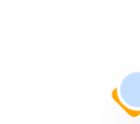
t = 0.00 s
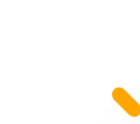
t = 1.13 s
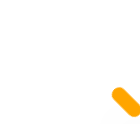
t = 3.38 s
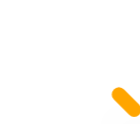
t = 4.50 s
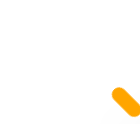
t = 5.63 s
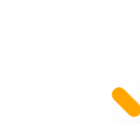
t = 7.88 s

The animated SVG that drew these frames (rendered in a browser with its animation timeline set to each time). Animation: 4 CSS @keyframes rules; one cycle of 9.00 s, repeats indefinitely.

<?xml version="1.0" encoding="UTF-8" standalone="no"?>
<!-- (c) ammap.com | SVG weather icons -->

<!-- Fair (Day) | Contributed by hsoJ95 on GitHub: https://github.com/hsoj95 -->

<svg
   version="1.1"
   width="140"
   height="124"
   viewbox="0 0 50 50"
   id="svg2053"
   sodipodi:docname="fair-day.svg"
   inkscape:version="1.2.2 (732a01da63, 2022-12-09)"
   xmlns:inkscape="http://www.inkscape.org/namespaces/inkscape"
   xmlns:sodipodi="http://sodipodi.sourceforge.net/DTD/sodipodi-0.dtd"
   xmlns="http://www.w3.org/2000/svg"
   xmlns:svg="http://www.w3.org/2000/svg">
  <sodipodi:namedview
     id="namedview2055"
     pagecolor="#ffffff"
     bordercolor="#000000"
     borderopacity="0.25"
     inkscape:showpageshadow="2"
     inkscape:pageopacity="0.0"
     inkscape:pagecheckerboard="0"
     inkscape:deskcolor="#d1d1d1"
     showgrid="false"
     inkscape:zoom="4.185"
     inkscape:cx="137.75388"
     inkscape:cy="56.630824"
     inkscape:window-width="1920"
     inkscape:window-height="1017"
     inkscape:window-x="-8"
     inkscape:window-y="-8"
     inkscape:window-maximized="1"
     inkscape:current-layer="svg2053" />
  <defs
     id="defs2006">
    <filter
       id="blur"
       width="1.6833333"
       height="1.7167883"
       x="-0.34166667"
       y="-0.27153285">
      <feGaussianBlur
         in="SourceAlpha"
         stdDeviation="3"
         id="feGaussianBlur1989" />
      <feOffset
         dx="0"
         dy="4"
         result="offsetblur"
         id="feOffset1991" />
      <feComponentTransfer
         id="feComponentTransfer1995">
        <feFuncA
           type="linear"
           slope="0.05"
           id="feFuncA1993" />
      </feComponentTransfer>
      <feMerge
         id="feMerge2001">
        <feMergeNode
           id="feMergeNode1997" />
        <feMergeNode
           in="SourceGraphic"
           id="feMergeNode1999" />
      </feMerge>
    </filter>
    <style
       type="text/css"
       id="style2004"><![CDATA[
/*
** CLOUDS
*/
@keyframes am-weather-cloud-1 {
  0% {
    -webkit-transform: translate(-5px,0px);
       -moz-transform: translate(-5px,0px);
        -ms-transform: translate(-5px,0px);
            transform: translate(-5px,0px);
  }

  50% {
    -webkit-transform: translate(10px,0px);
       -moz-transform: translate(10px,0px);
        -ms-transform: translate(10px,0px);
            transform: translate(10px,0px);
  }

  100% {
    -webkit-transform: translate(-5px,0px);
       -moz-transform: translate(-5px,0px);
        -ms-transform: translate(-5px,0px);
            transform: translate(-5px,0px);
  }
}

.am-weather-cloud-1 {
  -webkit-animation-name: am-weather-cloud-1;
     -moz-animation-name: am-weather-cloud-1;
          animation-name: am-weather-cloud-1;
  -webkit-animation-duration: 7s;
     -moz-animation-duration: 7s;
          animation-duration: 7s;
  -webkit-animation-timing-function: linear;
     -moz-animation-timing-function: linear;
          animation-timing-function: linear;
  -webkit-animation-iteration-count: infinite;
     -moz-animation-iteration-count: infinite;
          animation-iteration-count: infinite;
}

@keyframes am-weather-cloud-2 {
  0% {
    -webkit-transform: translate(0px,0px);
       -moz-transform: translate(0px,0px);
        -ms-transform: translate(0px,0px);
            transform: translate(0px,0px);
  }

  50% {
    -webkit-transform: translate(2px,0px);
       -moz-transform: translate(2px,0px);
        -ms-transform: translate(2px,0px);
            transform: translate(2px,0px);
  }

  100% {
    -webkit-transform: translate(0px,0px);
       -moz-transform: translate(0px,0px);
        -ms-transform: translate(0px,0px);
            transform: translate(0px,0px);
  }
}

.am-weather-cloud-2 {
  -webkit-animation-name: am-weather-cloud-2;
     -moz-animation-name: am-weather-cloud-2;
          animation-name: am-weather-cloud-2;
  -webkit-animation-duration: 3s;
     -moz-animation-duration: 3s;
          animation-duration: 3s;
  -webkit-animation-timing-function: linear;
     -moz-animation-timing-function: linear;
          animation-timing-function: linear;
  -webkit-animation-iteration-count: infinite;
     -moz-animation-iteration-count: infinite;
          animation-iteration-count: infinite;
}

/*
** SUN
*/
@keyframes am-weather-sun {
  0% {
    -webkit-transform: rotate(0deg);
       -moz-transform: rotate(0deg);
        -ms-transform: rotate(0deg);
            transform: rotate(0deg);
  }

  100% {
    -webkit-transform: rotate(360deg);
       -moz-transform: rotate(360deg);
        -ms-transform: rotate(360deg);
            transform: rotate(360deg);
  }
}

.am-weather-sun {
  -webkit-animation-name: am-weather-sun;
     -moz-animation-name: am-weather-sun;
      -ms-animation-name: am-weather-sun;
          animation-name: am-weather-sun;
  -webkit-animation-duration: 9s;
     -moz-animation-duration: 9s;
      -ms-animation-duration: 9s;
          animation-duration: 9s;
  -webkit-animation-timing-function: linear;
     -moz-animation-timing-function: linear;
      -ms-animation-timing-function: linear;
          animation-timing-function: linear;
  -webkit-animation-iteration-count: infinite;
     -moz-animation-iteration-count: infinite;
      -ms-animation-iteration-count: infinite;
          animation-iteration-count: infinite;
}

@keyframes am-weather-sun-shiny {
  0% {
    stroke-dasharray: 3px 10px;
    stroke-dashoffset: 0px;
  }

  50% {
    stroke-dasharray: 0.1px 10px;
    stroke-dashoffset: -1px;
  }

  100% {
    stroke-dasharray: 3px 10px;
    stroke-dashoffset: 0px;
  }
}

.am-weather-sun-shiny line {
  -webkit-animation-name: am-weather-sun-shiny;
     -moz-animation-name: am-weather-sun-shiny;
      -ms-animation-name: am-weather-sun-shiny;
          animation-name: am-weather-sun-shiny;
  -webkit-animation-duration: 2s;
     -moz-animation-duration: 2s;
      -ms-animation-duration: 2s;
          animation-duration: 2s;
  -webkit-animation-timing-function: linear;
     -moz-animation-timing-function: linear;
      -ms-animation-timing-function: linear;
          animation-timing-function: linear;
  -webkit-animation-iteration-count: infinite;
     -moz-animation-iteration-count: infinite;
      -ms-animation-iteration-count: infinite;
          animation-iteration-count: infinite;
}
        ]]></style>
  </defs>
  <g
     filter="url(#blur)"
     id="cloudy-day-1"
     transform="matrix(2.8985376,0,0,2.89984,11.372141,-12.694826)">
    <g
       transform="translate(20,10)"
       id="g2050">
      <g
         transform="translate(0,16)"
         id="g2044">
        <g
           class="am-weather-sun"
           id="g2040"
           style="-moz-animation-duration:9s;-moz-animation-iteration-count:infinite;-moz-animation-name:am-weather-sun;-moz-animation-timing-function:linear;-ms-animation-duration:9s;-ms-animation-iteration-count:infinite;-ms-animation-name:am-weather-sun;-ms-animation-timing-function:linear;-webkit-animation-duration:9s;-webkit-animation-iteration-count:infinite;-webkit-animation-name:am-weather-sun;-webkit-animation-timing-function:linear">
          <g
             id="g2010">
            <line
               fill="none"
               stroke="#ffa500"
               stroke-linecap="round"
               stroke-width="2"
               transform="translate(0,9)"
               x1="0"
               x2="0"
               y1="0"
               y2="3"
               id="line2008" />
          </g>
          <g
             transform="rotate(45)"
             id="g2014">
            <line
               fill="none"
               stroke="#ffa500"
               stroke-linecap="round"
               stroke-width="2"
               transform="translate(0,9)"
               x1="0"
               x2="0"
               y1="0"
               y2="3"
               id="line2012" />
          </g>
          <g
             transform="rotate(90)"
             id="g2018">
            <line
               fill="none"
               stroke="#ffa500"
               stroke-linecap="round"
               stroke-width="2"
               transform="translate(0,9)"
               x1="0"
               x2="0"
               y1="0"
               y2="3"
               id="line2016" />
          </g>
          <g
             transform="rotate(135)"
             id="g2022">
            <line
               fill="none"
               stroke="#ffa500"
               stroke-linecap="round"
               stroke-width="2"
               transform="translate(0,9)"
               x1="0"
               x2="0"
               y1="0"
               y2="3"
               id="line2020" />
          </g>
          <g
             transform="scale(-1)"
             id="g2026">
            <line
               fill="none"
               stroke="#ffa500"
               stroke-linecap="round"
               stroke-width="2"
               transform="translate(0,9)"
               x1="0"
               x2="0"
               y1="0"
               y2="3"
               id="line2024" />
          </g>
          <g
             transform="rotate(-135)"
             id="g2030">
            <line
               fill="none"
               stroke="#ffa500"
               stroke-linecap="round"
               stroke-width="2"
               transform="translate(0,9)"
               x1="0"
               x2="0"
               y1="0"
               y2="3"
               id="line2028" />
          </g>
          <g
             transform="rotate(-90)"
             id="g2034">
            <line
               fill="none"
               stroke="#ffa500"
               stroke-linecap="round"
               stroke-width="2"
               transform="translate(0,9)"
               x1="0"
               x2="0"
               y1="0"
               y2="3"
               id="line2032" />
          </g>
          <g
             transform="rotate(-45)"
             id="g2038">
            <line
               fill="none"
               stroke="#ffa500"
               stroke-linecap="round"
               stroke-width="2"
               transform="translate(0,9)"
               x1="0"
               x2="0"
               y1="0"
               y2="3"
               id="line2036" />
          </g>
        </g>
        <circle
           cx="0"
           cy="0"
           fill="#ffa500"
           r="5"
           stroke="#ffa500"
           stroke-width="2"
           id="circle2042" />
      </g>
      <g
         class="am-weather-cloud-1"
         id="g2048"
         style="-moz-animation-duration:7s;-moz-animation-iteration-count:infinite;-moz-animation-name:am-weather-cloud-1;-moz-animation-timing-function:linear;-webkit-animation-duration:7s;-webkit-animation-iteration-count:infinite;-webkit-animation-name:am-weather-cloud-1;-webkit-animation-timing-function:linear">
        <path
           d="m 47.7,35.4 c 0,-4.6 -3.7,-8.2 -8.2,-8.2 -1,0 -1.9,0.2 -2.8,0.5 -0.3,-3.4 -3.1,-6.2 -6.6,-6.2 -3.7,0 -6.7,3 -6.7,6.7 0,0.8 0.2,1.6 0.4,2.3 -0.3,-0.1 -0.7,-0.1 -1,-0.1 -3.7,0 -6.7,3 -6.7,6.7 0,3.6 2.9,6.6 6.5,6.7 h 17.2 c 4.4,-0.5 7.9,-4 7.9,-8.4 z"
           fill="#c6deff"
           stroke="#ffffff"
           stroke-linejoin="round"
           stroke-width="1.2"
           transform="matrix(0.4,0,0,0.4,-10,-8)"
           id="path2046" />
      </g>
    </g>
  </g>
</svg>
